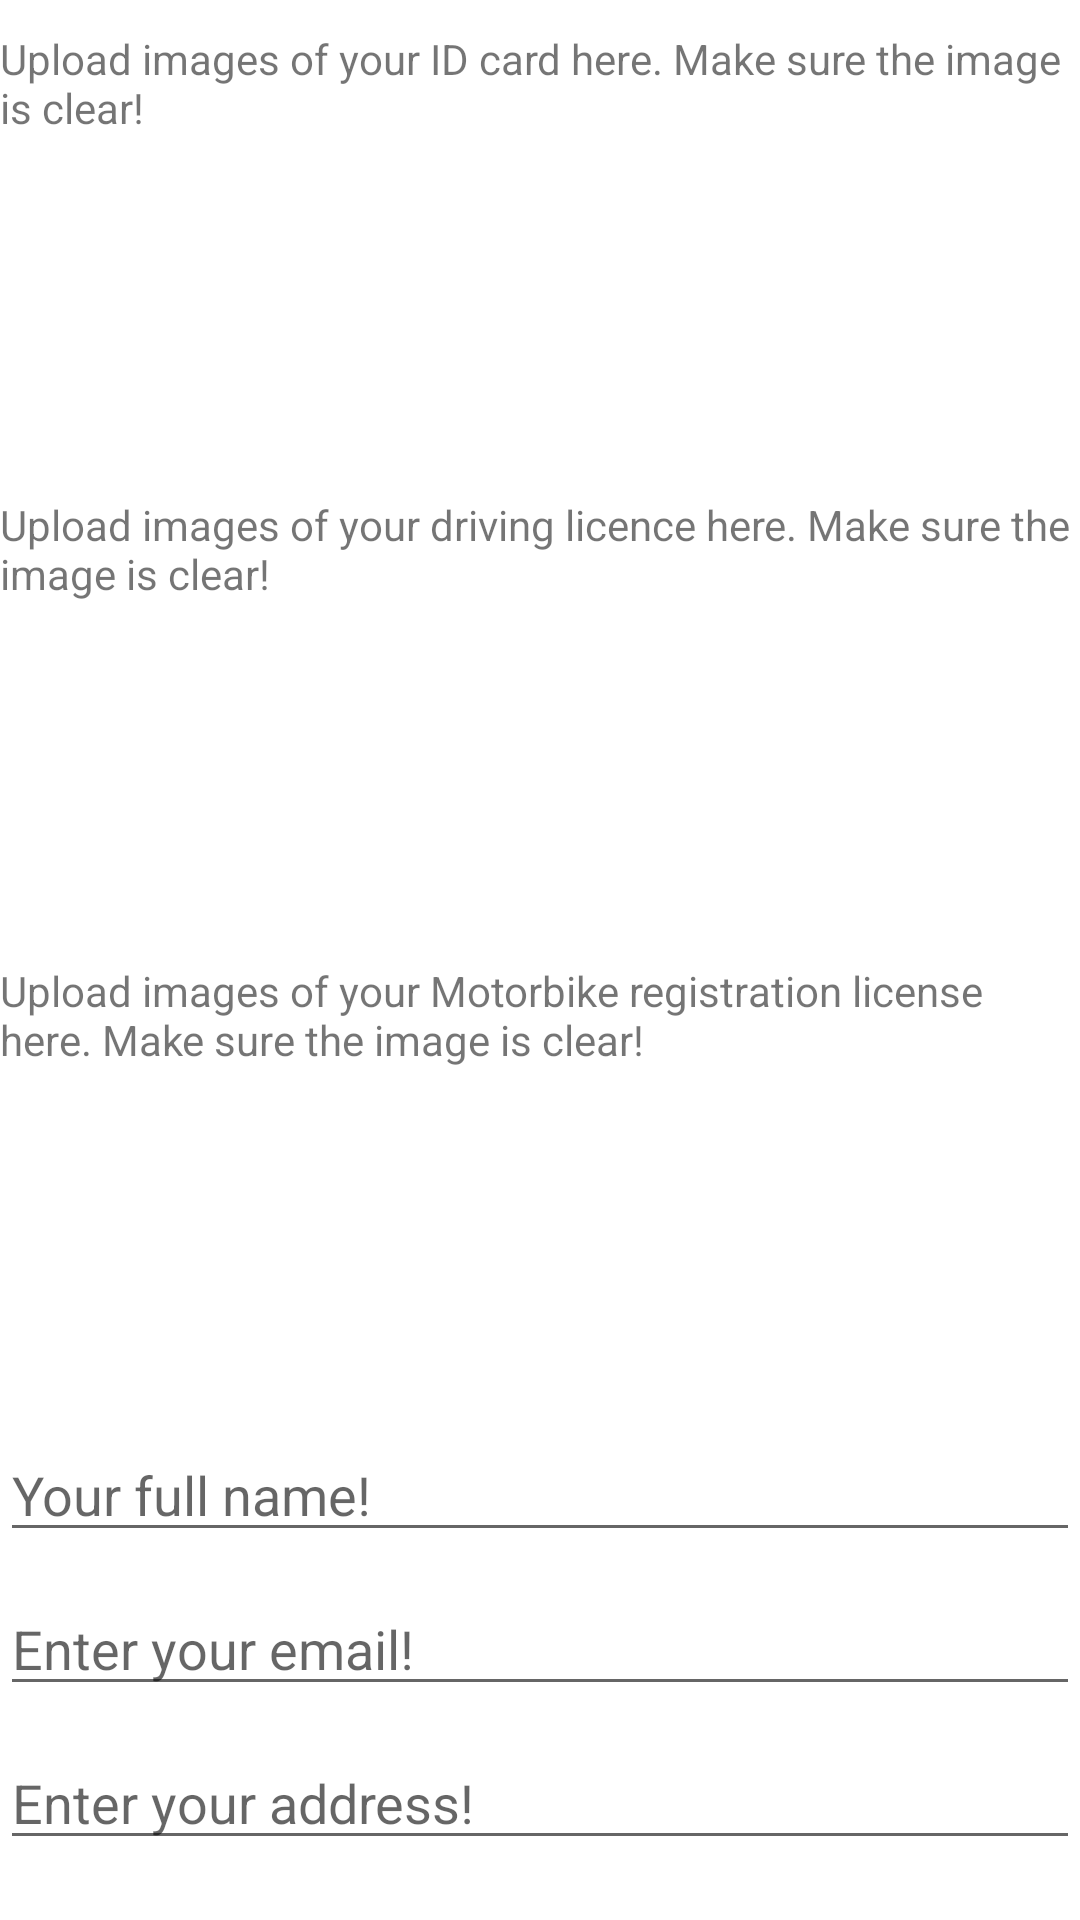

Here is an Android app screen rendered from its layout file. Give the layout XML and the strings, colors and styles it references.
<!-- AndroidManifest.xml: application theme Theme.BestRiceStore -->
<!-- res/layout/fragment_deli_sign_up.xml -->
<?xml version="1.0" encoding="utf-8"?>
<LinearLayout xmlns:android="http://schemas.android.com/apk/res/android"
    xmlns:app="http://schemas.android.com/apk/res-auto"
    xmlns:tools="http://schemas.android.com/tools"
    android:layout_width="match_parent"
    android:layout_height="match_parent"
    android:gravity="center"
    android:orientation="vertical"
    tools:context=".login.DeliSignUpFragment">

    


    <TextView
        android:id="@+id/textView2"
        android:layout_width="match_parent"
        android:layout_height="wrap_content"
        android:layout_marginTop="10dp"
        android:text="Upload images of your ID card here. Make sure the image is clear!" />

    <ImageView android:layout_marginTop="10dp"
        android:id="@+id/imageView_Id"
        android:layout_width="match_parent"
        android:layout_height="100dp"
        android:src="@drawable/ic_launcher_background" />

    <TextView android:layout_marginTop="10dp"
        android:id="@+id/textView3"
        android:layout_width="match_parent"
        android:layout_height="wrap_content"
        android:text="Upload images of your driving licence here. Make sure the image is clear!" />

    <ImageView android:layout_marginTop="10dp"
        android:id="@+id/imageView_driving_licence"
        android:layout_width="match_parent"
        android:layout_height="100dp"
        android:src="@drawable/ic_launcher_background" />

    <TextView android:layout_marginTop="10dp"
        android:id="@+id/textView4"
        android:layout_width="match_parent"
        android:layout_height="wrap_content"
        android:text="Upload images of your Motorbike registration license here. Make sure the image is clear!" />

    <ImageView android:layout_marginTop="10dp"
        android:id="@+id/imageView_motorbike_licence"
        android:layout_width="match_parent"
        android:layout_height="100dp"
        android:src="@drawable/ic_launcher_background" />
    <EditText   android:id="@+id/edt_name"
        android:layout_marginTop="10dp"
        android:layout_width="match_parent"
        android:layout_height="wrap_content"
        android:hint="Your full name!"/>
    <EditText   android:id="@+id/edt_email"
        android:layout_marginTop="10dp"
        android:layout_width="match_parent"
        android:layout_height="wrap_content"
        android:hint="Enter your email!"/>
    <EditText   android:id="@+id/edt_address"
        android:layout_marginTop="10dp"
        android:layout_width="match_parent"
        android:layout_height="wrap_content"
        android:hint="Enter your address!"/>

    <Button
        android:id="@+id/button"
        android:layout_width="wrap_content"
        android:layout_height="wrap_content"
        android:layout_marginTop="20dp"
        android:text="Register as a deliverer!" />
</LinearLayout>
<!-- resources referenced by this layout -->
<resources>
  <style name="Theme.BestRiceStore" parent="Theme.MaterialComponents.DayNight.DarkActionBar">
          
          <item name="colorPrimary">@color/purple_500</item>
          <item name="colorPrimaryVariant">@color/purple_700</item>
          <item name="colorOnPrimary">@color/white</item>
          
          <item name="colorSecondary">@color/teal_200</item>
          <item name="colorSecondaryVariant">@color/teal_700</item>
          <item name="colorOnSecondary">@color/black</item>
          
          <item name="android:statusBarColor">?attr/colorPrimaryVariant</item>
          
      </style>
  <color name="purple_500">#FF6200EE</color>
  <color name="purple_700">#FF3700B3</color>
  <color name="white">#FFFFFF</color>
  <color name="teal_200">#FF03DAC5</color>
  <color name="teal_700">#FF018786</color>
  <color name="black">#FF000000</color>
</resources>
